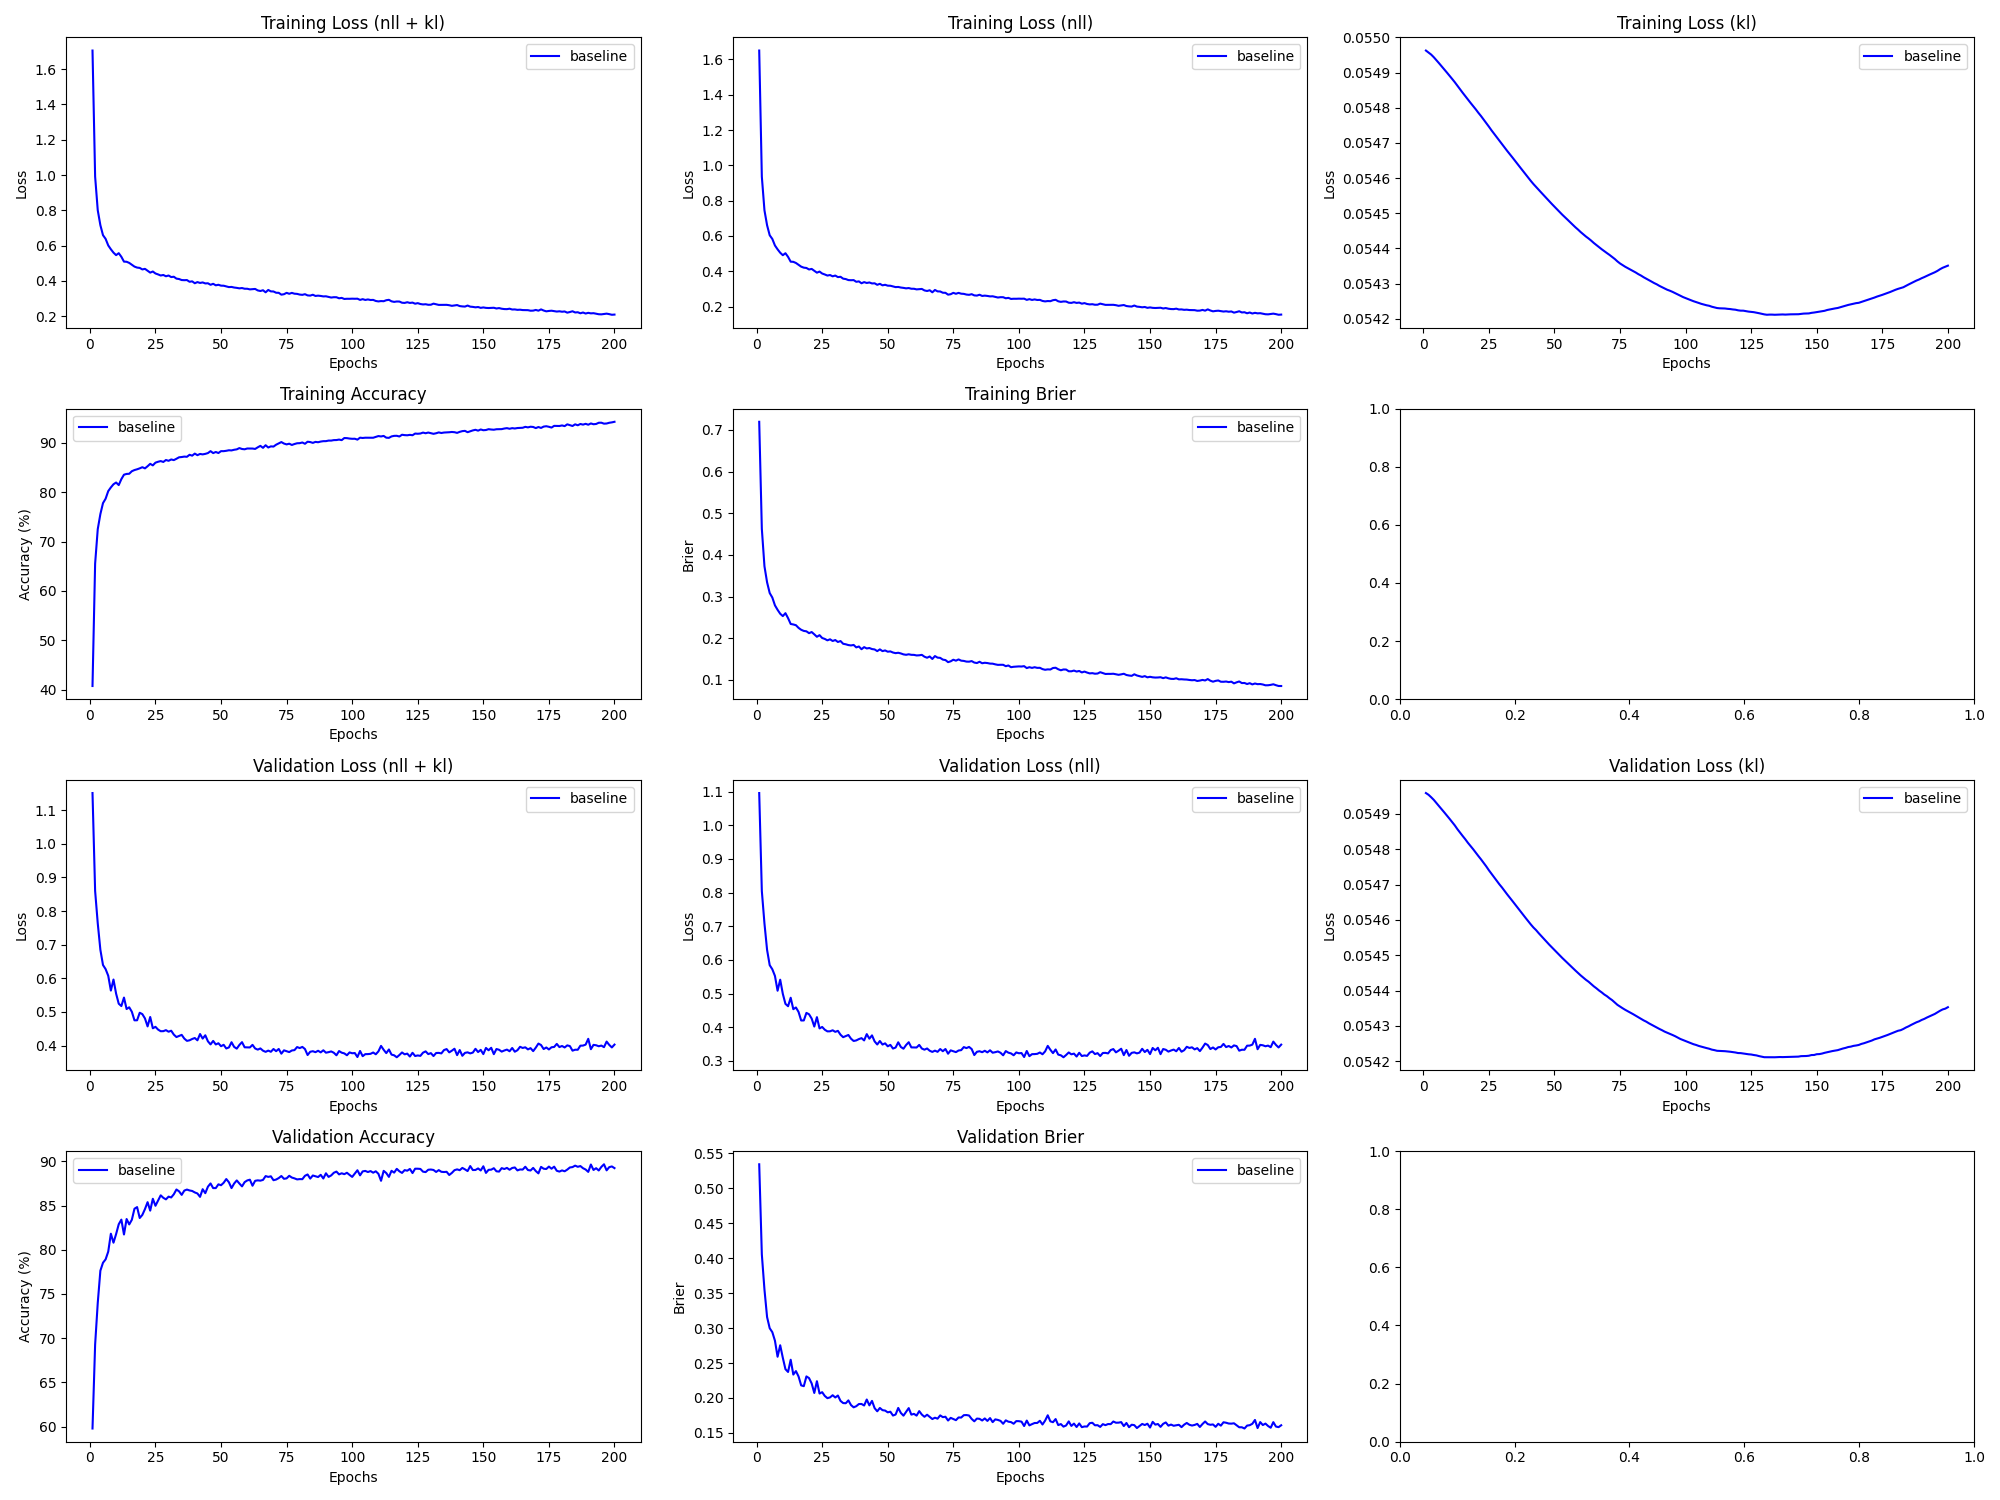

Values plotted in this chart, from the file beside it:
epoch, train_loss_total, train_loss_nll, train_loss_kl, train_loss_penalty, train_acc, train_brier, val_loss_total, val_loss_nll, val_loss_kl, val_loss_penalty, val_acc, val_brier, param_count
1, 1.705, 1.65, 0.05496, 0.0, 40.77, 0.7196, 1.151, 1.096, 0.05496, 0.0, 59.78, 0.5345, 209300
2, 0.9911, 0.9361, 0.05496, 0.0, 65.53, 0.4625, 0.8596, 0.8046, 0.05495, 0.0, 69.28, 0.4055, 209300
3, 0.8005, 0.7455, 0.05495, 0.0, 72.5, 0.3727, 0.7634, 0.7084, 0.05495, 0.0, 73.98, 0.3552, 209300
4, 0.7158, 0.6609, 0.05494, 0.0, 75.55, 0.3341, 0.6848, 0.6298, 0.05494, 0.0, 77.63, 0.3158, 209300
5, 0.6592, 0.6042, 0.05494, 0.0, 77.77, 0.3084, 0.6394, 0.5845, 0.05493, 0.0, 78.53, 0.2998, 209300
6, 0.6382, 0.5833, 0.05493, 0.0, 78.67, 0.2975, 0.6272, 0.5723, 0.05492, 0.0, 78.92, 0.2942, 209300
7, 0.6011, 0.5462, 0.05492, 0.0, 80.2, 0.2788, 0.6074, 0.5525, 0.05491, 0.0, 79.79, 0.282, 209300
8, 0.5794, 0.5245, 0.05491, 0.0, 80.95, 0.2681, 0.5634, 0.5085, 0.0549, 0.0, 81.82, 0.259, 209300
9, 0.5603, 0.5054, 0.0549, 0.0, 81.59, 0.2587, 0.5962, 0.5413, 0.0549, 0.0, 80.8, 0.2755, 209300
10, 0.5461, 0.4912, 0.05489, 0.0, 81.94, 0.253, 0.5541, 0.4993, 0.05489, 0.0, 81.78, 0.2575, 209300
11, 0.5573, 0.5024, 0.05488, 0.0, 81.42, 0.26, 0.5244, 0.4695, 0.05488, 0.0, 82.88, 0.2412, 209300
12, 0.5366, 0.4818, 0.05487, 0.0, 82.62, 0.2481, 0.5174, 0.4625, 0.05487, 0.0, 83.41, 0.2372, 209300
13, 0.5094, 0.4545, 0.05486, 0.0, 83.53, 0.2341, 0.5426, 0.4877, 0.05486, 0.0, 81.72, 0.2547, 209300
14, 0.5085, 0.4537, 0.05485, 0.0, 83.68, 0.2329, 0.5085, 0.4537, 0.05485, 0.0, 83.47, 0.2335, 209300
15, 0.5021, 0.4472, 0.05484, 0.0, 83.71, 0.2311, 0.5137, 0.4588, 0.05484, 0.0, 82.87, 0.2385, 209300
16, 0.4919, 0.437, 0.05483, 0.0, 84.23, 0.2247, 0.5004, 0.4455, 0.05483, 0.0, 83.39, 0.2308, 209300
17, 0.4812, 0.4264, 0.05482, 0.0, 84.46, 0.2201, 0.475, 0.4201, 0.05482, 0.0, 84.64, 0.218, 209300
18, 0.4755, 0.4207, 0.05481, 0.0, 84.62, 0.2174, 0.4751, 0.4203, 0.05481, 0.0, 84.83, 0.2169, 209300
19, 0.4737, 0.4189, 0.0548, 0.0, 84.81, 0.2164, 0.4975, 0.4427, 0.0548, 0.0, 83.59, 0.2308, 209300
20, 0.4651, 0.4103, 0.0548, 0.0, 85.04, 0.212, 0.4933, 0.4385, 0.05479, 0.0, 83.94, 0.2284, 209300
21, 0.4684, 0.4136, 0.05479, 0.0, 84.8, 0.2147, 0.4806, 0.4258, 0.05478, 0.0, 84.6, 0.2208, 209300
22, 0.458, 0.4032, 0.05478, 0.0, 85.24, 0.2092, 0.4569, 0.4021, 0.05477, 0.0, 85.38, 0.2071, 209300
23, 0.4471, 0.3923, 0.05477, 0.0, 85.72, 0.2034, 0.4848, 0.4301, 0.05476, 0.0, 84.42, 0.224, 209300
24, 0.4533, 0.3985, 0.05476, 0.0, 85.41, 0.2072, 0.4513, 0.3965, 0.05475, 0.0, 85.77, 0.2063, 209300
25, 0.4422, 0.3875, 0.05475, 0.0, 85.96, 0.2004, 0.4556, 0.4009, 0.05474, 0.0, 84.97, 0.2083, 209300
26, 0.4368, 0.3821, 0.05474, 0.0, 86.14, 0.1982, 0.4474, 0.3927, 0.05473, 0.0, 85.56, 0.2029, 209300
27, 0.4307, 0.3759, 0.05473, 0.0, 86.28, 0.1948, 0.4425, 0.3878, 0.05472, 0.0, 86.16, 0.1997, 209300
28, 0.4336, 0.3789, 0.05472, 0.0, 86.1, 0.1973, 0.4427, 0.388, 0.05471, 0.0, 85.88, 0.2008, 209300
29, 0.4263, 0.3716, 0.05471, 0.0, 86.5, 0.1932, 0.4458, 0.3911, 0.0547, 0.0, 85.7, 0.2039, 209300
30, 0.4307, 0.376, 0.0547, 0.0, 86.33, 0.1955, 0.441, 0.3864, 0.05469, 0.0, 86.01, 0.2007, 209300
31, 0.4218, 0.3671, 0.05469, 0.0, 86.61, 0.1908, 0.444, 0.3894, 0.05468, 0.0, 85.92, 0.2035, 209300
32, 0.4237, 0.369, 0.05468, 0.0, 86.47, 0.1931, 0.4325, 0.3778, 0.05467, 0.0, 86.28, 0.1958, 209300
33, 0.4131, 0.3584, 0.05467, 0.0, 86.75, 0.1866, 0.4252, 0.3705, 0.05466, 0.0, 86.82, 0.1927, 209300
34, 0.4107, 0.356, 0.05466, 0.0, 87.04, 0.1853, 0.4283, 0.3737, 0.05465, 0.0, 86.61, 0.1924, 209300
35, 0.405, 0.3503, 0.05465, 0.0, 87.1, 0.1834, 0.4317, 0.3771, 0.05464, 0.0, 86.21, 0.1965, 209300
36, 0.4042, 0.3495, 0.05464, 0.0, 87.19, 0.1825, 0.4206, 0.366, 0.05463, 0.0, 86.69, 0.1898, 209300
37, 0.4048, 0.3502, 0.05463, 0.0, 87.15, 0.1838, 0.4138, 0.3592, 0.05462, 0.0, 86.81, 0.1866, 209300
38, 0.3953, 0.3407, 0.05462, 0.0, 87.55, 0.1779, 0.4155, 0.3609, 0.05462, 0.0, 86.71, 0.1882, 209300
39, 0.3976, 0.343, 0.05461, 0.0, 87.38, 0.18, 0.4195, 0.3649, 0.05461, 0.0, 86.65, 0.1913, 209300
40, 0.3868, 0.3322, 0.0546, 0.0, 87.79, 0.1735, 0.4223, 0.3677, 0.0546, 0.0, 86.48, 0.1914, 209300
41, 0.3933, 0.3388, 0.05459, 0.0, 87.47, 0.1785, 0.4155, 0.361, 0.05459, 0.0, 86.37, 0.1892, 209300
42, 0.3886, 0.334, 0.05458, 0.0, 87.72, 0.1753, 0.4342, 0.3796, 0.05458, 0.0, 85.98, 0.1978, 209300
43, 0.3914, 0.3368, 0.05457, 0.0, 87.63, 0.1764, 0.4206, 0.3661, 0.05457, 0.0, 86.85, 0.1894, 209300
44, 0.3858, 0.3312, 0.05457, 0.0, 87.74, 0.1739, 0.4304, 0.3759, 0.05456, 0.0, 86.4, 0.1958, 209300
45, 0.3866, 0.3321, 0.05456, 0.0, 87.9, 0.1729, 0.4126, 0.358, 0.05455, 0.0, 87.13, 0.1854, 209300
46, 0.378, 0.3234, 0.05455, 0.0, 88.29, 0.1689, 0.4033, 0.3488, 0.05455, 0.0, 87.5, 0.1809, 209300
47, 0.3837, 0.3292, 0.05454, 0.0, 87.89, 0.1731, 0.4137, 0.3592, 0.05454, 0.0, 86.97, 0.1857, 209300
48, 0.3751, 0.3206, 0.05453, 0.0, 88.12, 0.1689, 0.4032, 0.3486, 0.05453, 0.0, 86.97, 0.1825, 209300
49, 0.3782, 0.3236, 0.05453, 0.0, 87.91, 0.1706, 0.4068, 0.3522, 0.05452, 0.0, 87.4, 0.1819, 209300
50, 0.3732, 0.3187, 0.05452, 0.0, 88.29, 0.1675, 0.3979, 0.3434, 0.05451, 0.0, 87.3, 0.1794, 209300
51, 0.3728, 0.3183, 0.05451, 0.0, 88.29, 0.1682, 0.4021, 0.3476, 0.05451, 0.0, 87.58, 0.1803, 209300
52, 0.3689, 0.3144, 0.0545, 0.0, 88.36, 0.1655, 0.3912, 0.3367, 0.0545, 0.0, 88.0, 0.1748, 209300
53, 0.365, 0.3105, 0.0545, 0.0, 88.47, 0.164, 0.3942, 0.3397, 0.05449, 0.0, 87.63, 0.1763, 209300
54, 0.3659, 0.3114, 0.05449, 0.0, 88.44, 0.165, 0.4098, 0.3553, 0.05449, 0.0, 86.97, 0.1857, 209300
55, 0.3625, 0.3081, 0.05448, 0.0, 88.57, 0.1633, 0.3959, 0.3414, 0.05448, 0.0, 87.49, 0.1785, 209300
56, 0.3606, 0.3061, 0.05447, 0.0, 88.65, 0.1611, 0.3908, 0.3363, 0.05447, 0.0, 87.84, 0.1747, 209300
57, 0.3579, 0.3035, 0.05447, 0.0, 88.91, 0.1601, 0.4017, 0.3472, 0.05446, 0.0, 87.49, 0.1802, 209300
58, 0.3596, 0.3052, 0.05446, 0.0, 88.72, 0.1613, 0.41, 0.3556, 0.05446, 0.0, 87.17, 0.1855, 209300
59, 0.3557, 0.3013, 0.05445, 0.0, 88.66, 0.16, 0.3947, 0.3403, 0.05445, 0.0, 87.65, 0.1761, 209300
60, 0.3556, 0.3011, 0.05445, 0.0, 88.82, 0.1599, 0.3946, 0.3401, 0.05444, 0.0, 87.84, 0.1772, 209300
... 140 more rows
